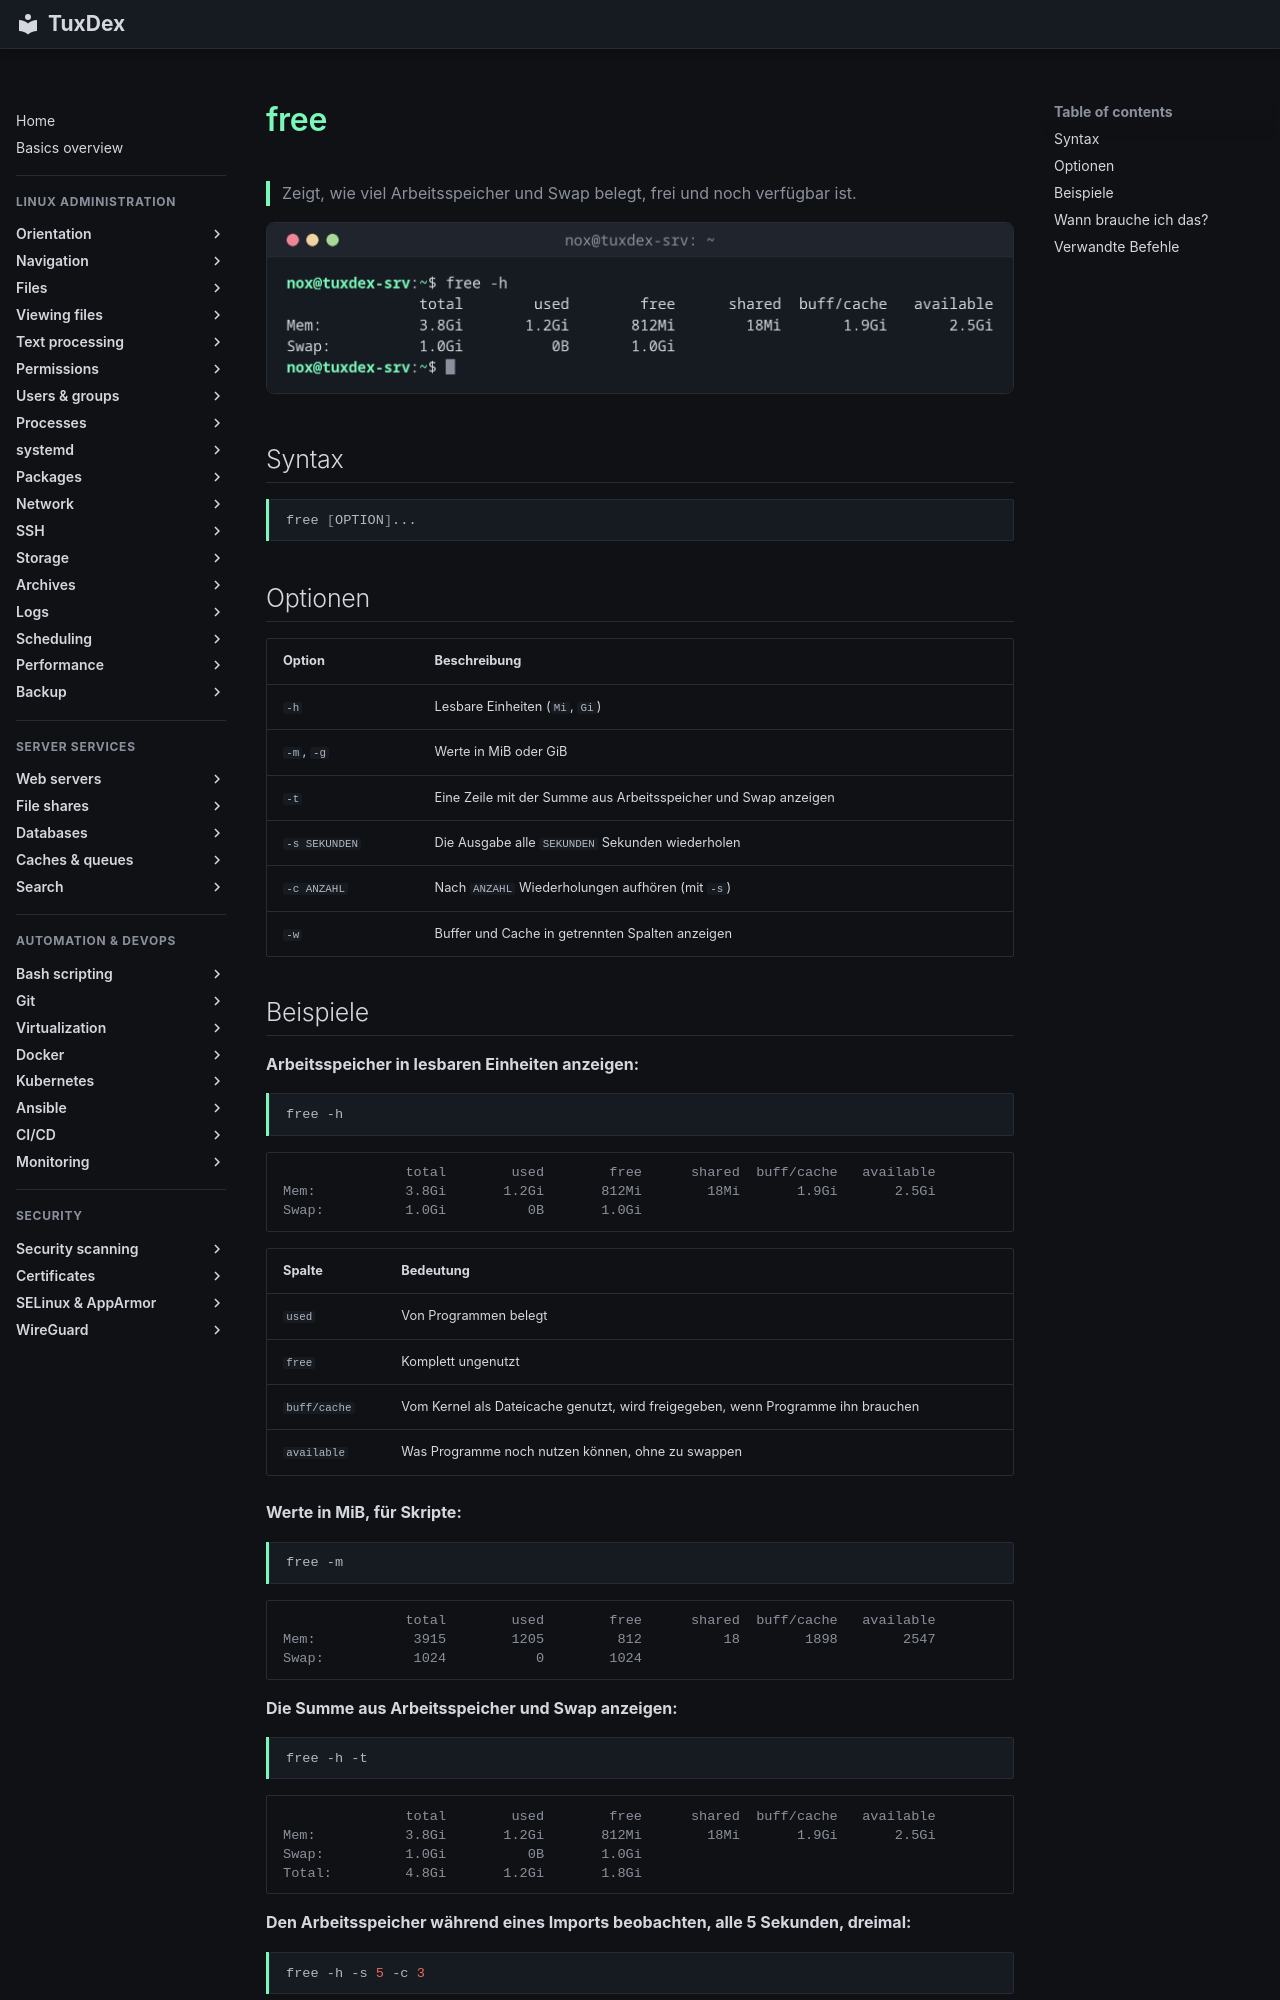

repository: Noxisan/tuxcodex · page: 08-processes/free.de/index.html · generator: mkdocs

# free

> Zeigt, wie viel Arbeitsspeicher und Swap belegt, frei und noch verfügbar ist.

![free output](../assets/screenshots/08-processes/free.png)

## Syntax

```bash
free [OPTION]...
```

## Optionen

| Option | Beschreibung |
|--------|--------------|
| `-h` | Lesbare Einheiten (`Mi`, `Gi`) |
| `-m`, `-g` | Werte in MiB oder GiB |
| `-t` | Eine Zeile mit der Summe aus Arbeitsspeicher und Swap anzeigen |
| `-s SEKUNDEN` | Die Ausgabe alle `SEKUNDEN` Sekunden wiederholen |
| `-c ANZAHL` | Nach `ANZAHL` Wiederholungen aufhören (mit `-s`) |
| `-w` | Buffer und Cache in getrennten Spalten anzeigen |
